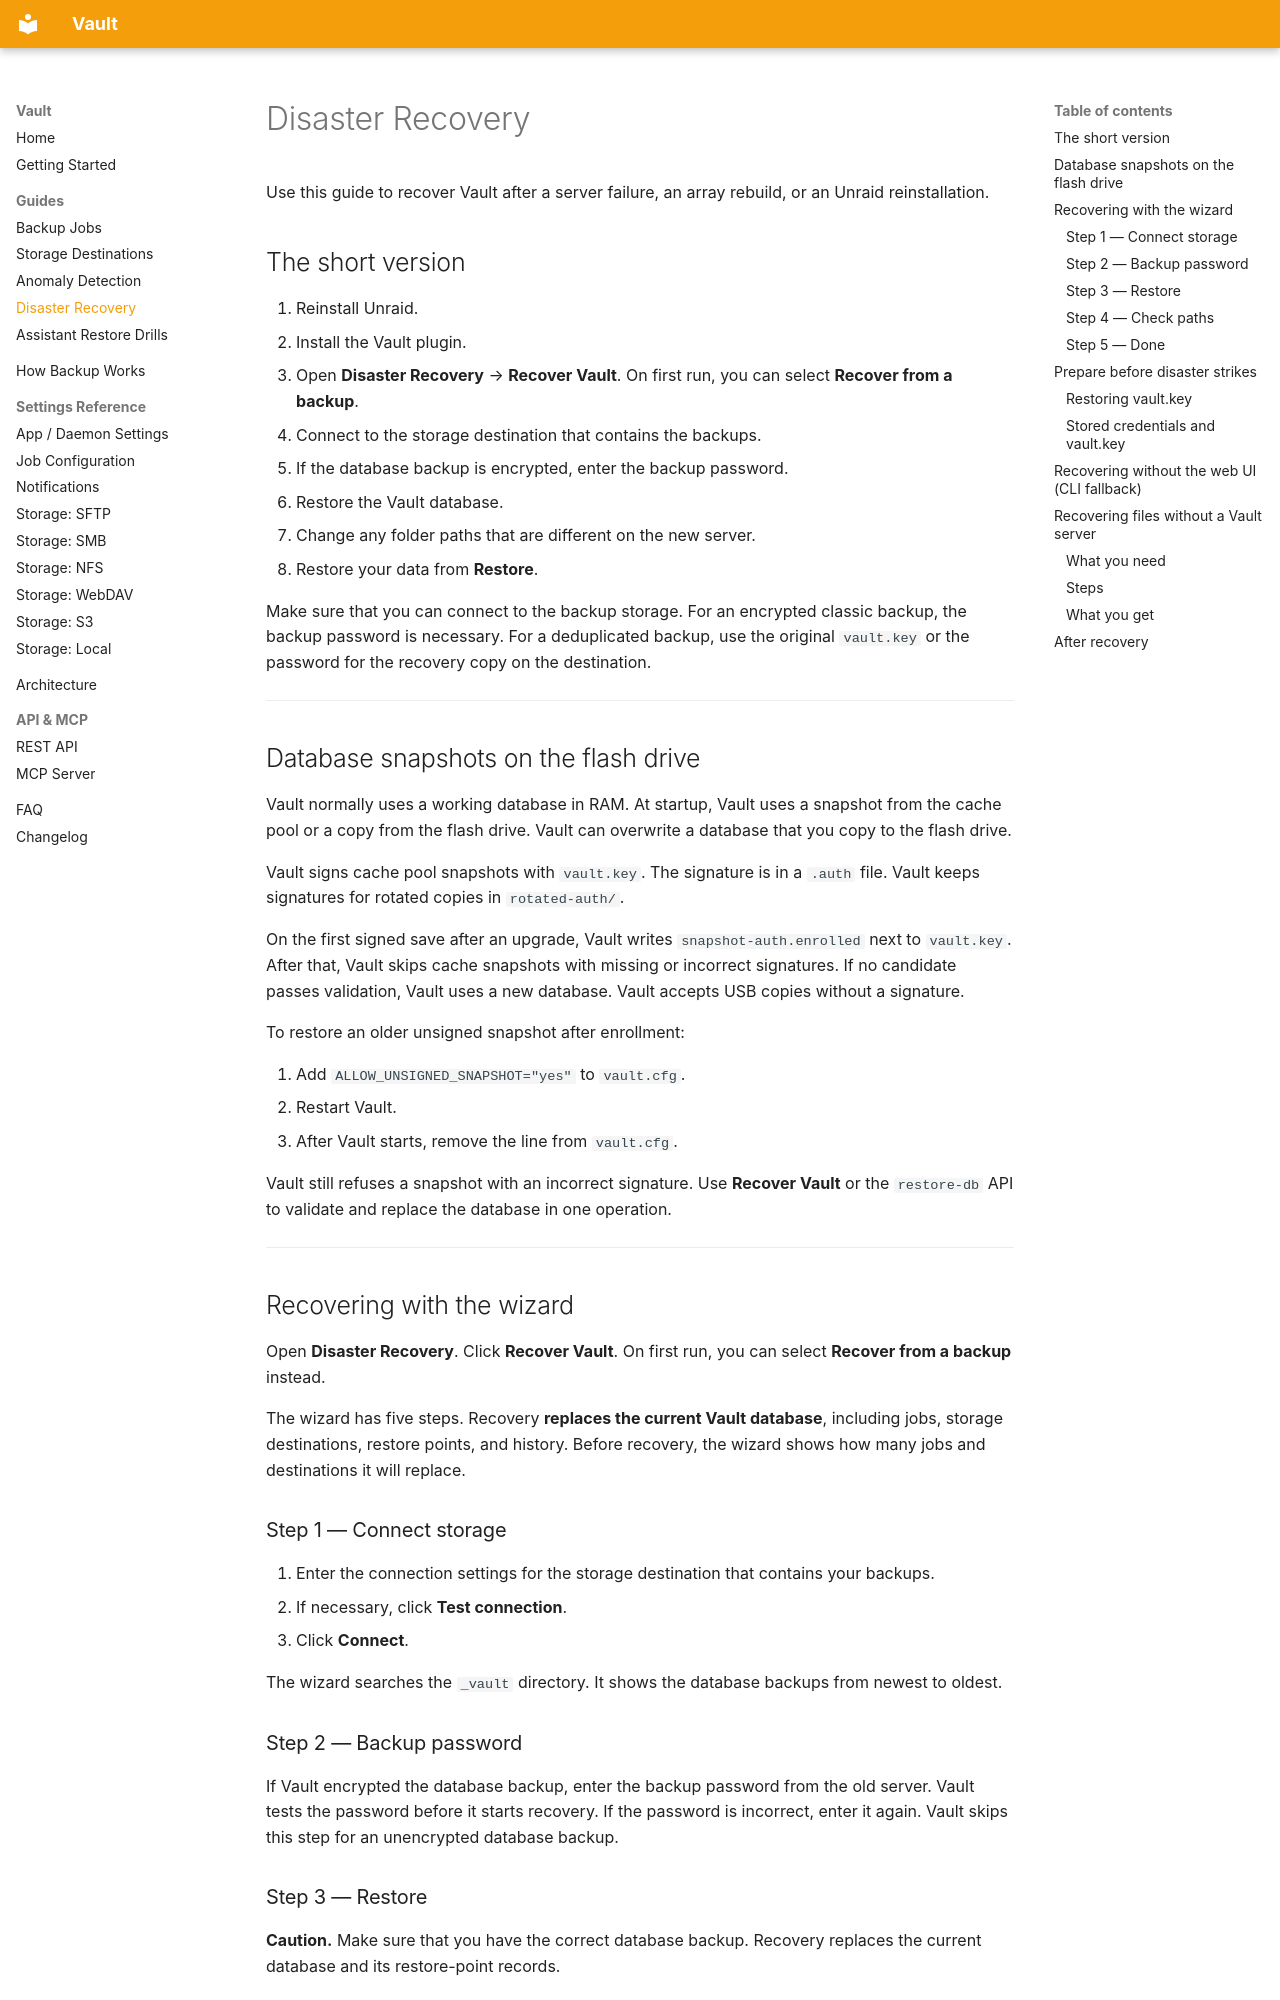

repository: tinkerologie/vault · page: guides/disaster-recovery/index.html · generator: mkdocs

# Disaster Recovery

Use this guide to recover Vault after a server failure, an array rebuild, or an Unraid reinstallation.

## The short version

1. Reinstall Unraid.
2. Install the Vault plugin.
3. Open **Disaster Recovery** → **Recover Vault**. On first run, you can select **Recover from a backup**.
4. Connect to the storage destination that contains the backups.
5. If the database backup is encrypted, enter the backup password.
6. Restore the Vault database.
7. Change any folder paths that are different on the new server.
8. Restore your data from **Restore**.

Make sure that you can connect to the backup storage. For an encrypted classic backup, the backup password is necessary. For a deduplicated backup, use the original `vault.key` or the password for the recovery copy on the destination.

---

## Database snapshots on the flash drive

Vault normally uses a working database in RAM. At startup, Vault uses a snapshot from the cache pool or a copy from the flash drive. Vault can overwrite a database that you copy to the flash drive.

Vault signs cache pool snapshots with `vault.key`. The signature is in a `.auth` file. Vault keeps signatures for rotated copies in `rotated-auth/`.

On the first signed save after an upgrade, Vault writes `snapshot-auth.enrolled` next to `vault.key`. After that, Vault skips cache snapshots with missing or incorrect signatures. If no candidate passes validation, Vault uses a new database. Vault accepts USB copies without a signature.

To restore an older unsigned snapshot after enrollment:

1. Add `ALLOW_UNSIGNED_SNAPSHOT="yes"` to `vault.cfg`.
2. Restart Vault.
3. After Vault starts, remove the line from `vault.cfg`.

Vault still refuses a snapshot with an incorrect signature. Use **Recover Vault** or the `restore-db` API to validate and replace the database in one operation.

---

## Recovering with the wizard

Open **Disaster Recovery**. Click **Recover Vault**. On first run, you can select **Recover from a backup** instead.

The wizard has five steps. Recovery **replaces the current Vault database**, including jobs, storage destinations, restore points, and history. Before recovery, the wizard shows how many jobs and destinations it will replace.

<!-- screenshot: step-1 -->

### Step 1 — Connect storage

1. Enter the connection settings for the storage destination that contains your backups.
2. If necessary, click **Test connection**.
3. Click **Connect**.

The wizard searches the `_vault` directory. It shows the database backups from newest to oldest.

<!-- screenshot: step-2 -->

### Step 2 — Backup password

If Vault encrypted the database backup, enter the backup password from the old server. Vault tests the password before it starts recovery. If the password is incorrect, enter it again. Vault skips this step for an unencrypted database backup.

<!-- screenshot: step-3 -->

### Step 3 — Restore

**Caution.** Make sure that you have the correct database backup. Recovery replaces the current database and its restore-point records.

The wizard shows the backups by date. It selects the newest backup by default.

1. Select the database backup.
2. Click **Restore this backup**.
3. If the current database is empty, click **Yes, restore my settings**.
4. If the wizard shows the replacement dialog, enter `REPLACE`.
5. Click **Replace Database** in the replacement dialog.

If this server already has an API key, Vault keeps that key. Vault downloads the database file and does not change the container, VM, or folder archives.

<!-- screenshot: step-4 -->
